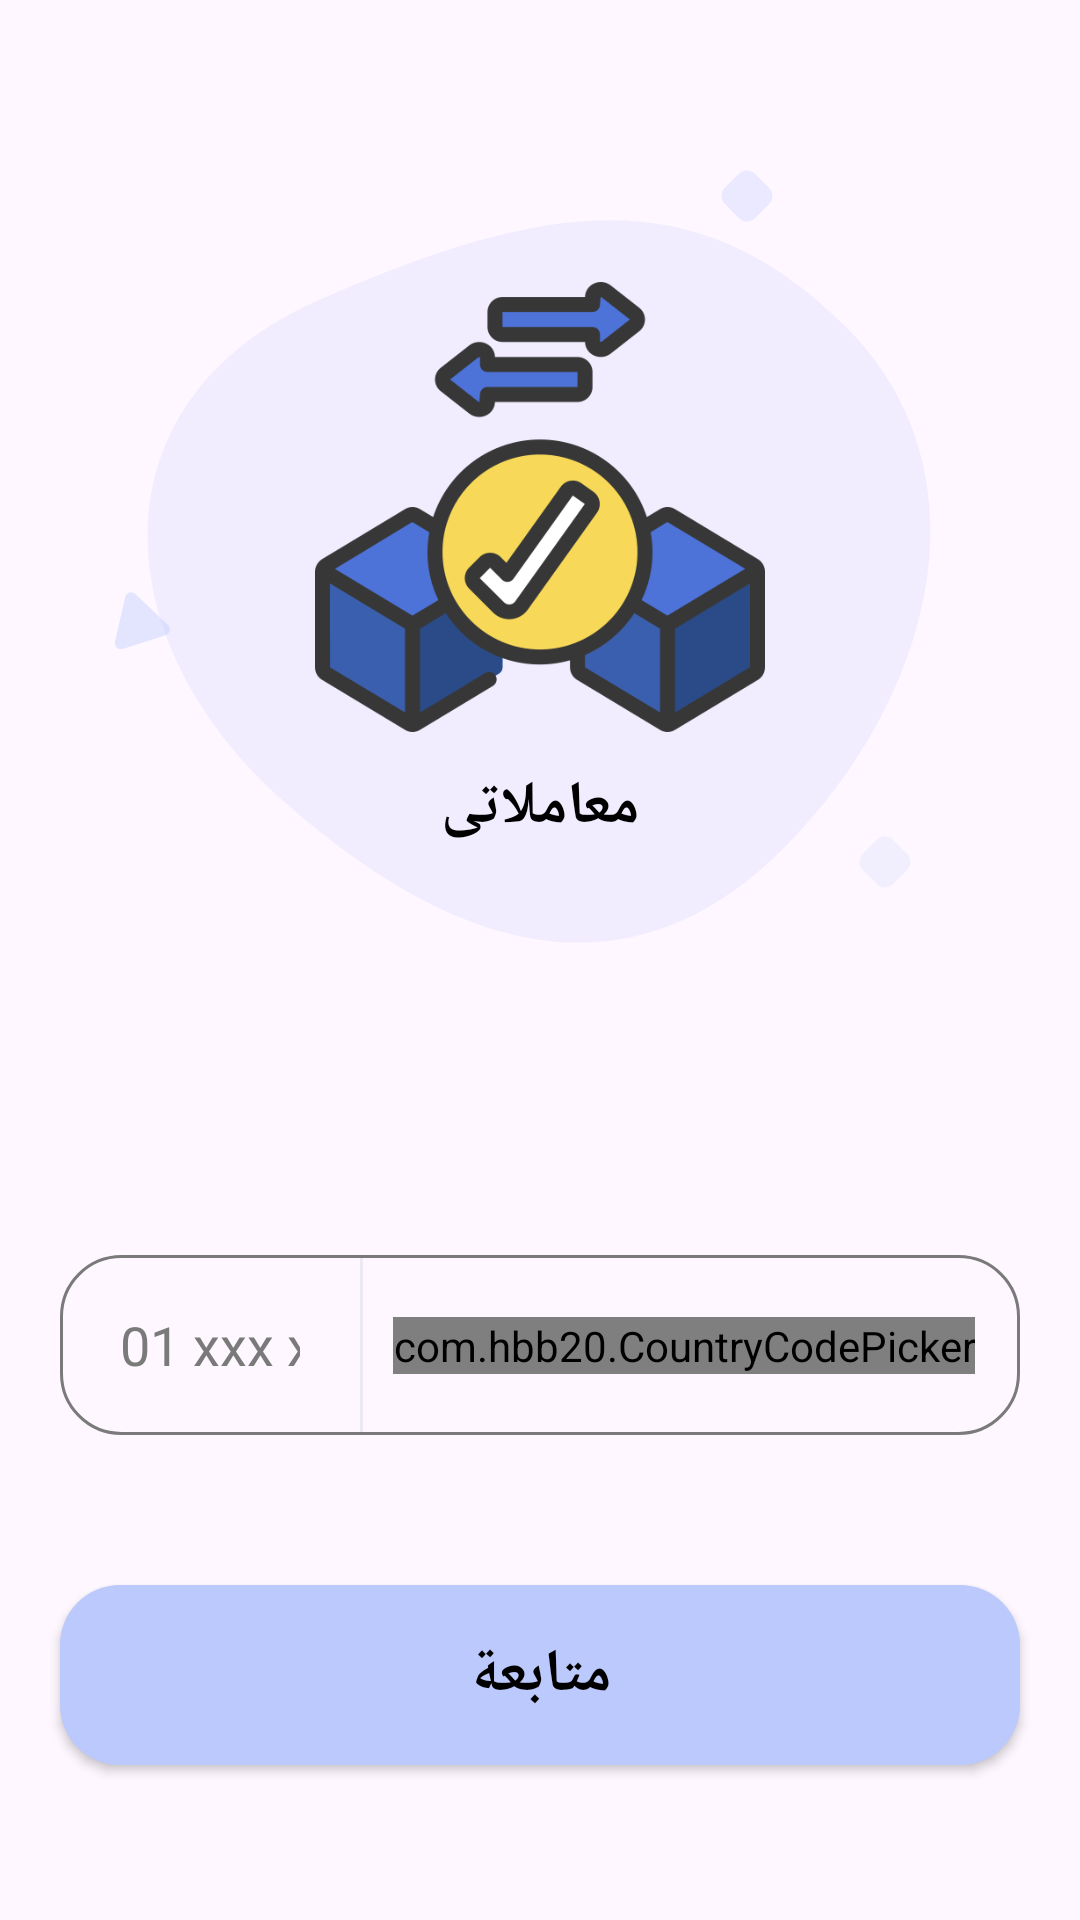

Layout XML and referenced resources for this Android screen:
<!-- AndroidManifest.xml: application theme Theme.Transaction -->
<!-- res/layout/activity_login.xml -->
<?xml version="1.0" encoding="utf-8"?>
<androidx.constraintlayout.widget.ConstraintLayout xmlns:android="http://schemas.android.com/apk/res/android"
    xmlns:app="http://schemas.android.com/apk/res-auto"
    xmlns:tools="http://schemas.android.com/tools"
    android:id="@+id/main"
    android:layout_width="match_parent"
    android:layout_height="match_parent"
    tools:context=".Activities.Login.Login">

    <RelativeLayout
        android:id="@+id/relativeLayout"
        android:layout_width="wrap_content"
        android:layout_height="wrap_content"
        android:layout_marginTop="20dp"
        android:layoutDirection="ltr"
        app:layout_constraintEnd_toEndOf="parent"
        app:layout_constraintStart_toStartOf="parent"
        app:layout_constraintTop_toTopOf="parent">

        <ImageView
            android:layout_width="wrap_content"
            android:layout_height="wrap_content"
            android:layout_centerInParent="true"
            app:srcCompat="@drawable/smooth_blob" />

        <androidx.constraintlayout.widget.ConstraintLayout
            android:layout_width="200dp"
            android:layout_height="200dp"
            android:layout_centerInParent="true">

            <ImageView
                android:id="@+id/imageView3"
                android:layout_width="wrap_content"
                android:layout_height="150dp"
                android:src="@drawable/app_icon"
                app:layout_constraintEnd_toEndOf="parent"
                app:layout_constraintStart_toStartOf="parent"
                app:layout_constraintTop_toTopOf="parent" />

            <TextView
                android:layout_width="wrap_content"
                android:layout_height="wrap_content"
                android:text="@string/app_name"
                android:textSize="@dimen/text_size"
                android:textStyle="bold"
                app:layout_constraintBottom_toBottomOf="parent"
                app:layout_constraintEnd_toEndOf="parent"
                app:layout_constraintStart_toStartOf="parent"
                app:layout_constraintTop_toBottomOf="@+id/imageView3" />

        </androidx.constraintlayout.widget.ConstraintLayout>

        <ImageView
            android:layout_width="wrap_content"
            android:layout_height="wrap_content"
            android:layout_marginStart="233.8dp"
            android:layout_marginTop="36.49dp"
            android:layout_marginEnd="96.69dp"
            android:layout_marginBottom="294dp"
            android:alpha="0.6"
            app:srcCompat="@drawable/rhombus" />

        <ImageView
            android:layout_width="wrap_content"
            android:layout_height="wrap_content"
            android:layout_marginStart="279.8dp"
            android:layout_marginTop="258.49dp"
            android:layout_marginEnd="50.69dp"
            android:layout_marginBottom="72dp"
            android:alpha="0.4"
            app:srcCompat="@drawable/rhombus" />

        <ImageView
            android:layout_width="wrap_content"
            android:layout_height="wrap_content"
            android:layout_marginStart="29.63dp"
            android:layout_marginTop="176.33dp"
            android:layout_marginEnd="294.64dp"
            android:layout_marginBottom="147.95dp"
            app:srcCompat="@drawable/triangle" />

    </RelativeLayout>

    <androidx.constraintlayout.widget.ConstraintLayout
        android:id="@+id/constraintLayout2"
        android:layout_width="match_parent"
        android:layout_height="60dp"
        android:layout_marginHorizontal="20dp"
        android:layout_marginTop="50dp"
        android:background="@drawable/input_filed"
        android:gravity="end|center"
        app:layout_constraintEnd_toEndOf="parent"
        app:layout_constraintStart_toStartOf="parent"
        app:layout_constraintTop_toBottomOf="@+id/relativeLayout">

        <EditText
            android:id="@+id/mobile_text"
            android:layout_width="0dp"
            android:layout_height="match_parent"
            android:layout_marginHorizontal="10dp"
            android:background="@android:color/transparent"
            android:hint="@string/phone_hint"
            android:inputType="phone"
            android:padding="10dp"
            app:layout_constraintEnd_toStartOf="@+id/view4"
            app:layout_constraintStart_toStartOf="parent" />

        <View
            android:id="@+id/view4"
            android:layout_width="1dp"
            android:layout_height="58dp"
            android:layout_marginHorizontal="10dp"
            android:background="#99E0E3EA"
            app:layout_constraintBottom_toBottomOf="parent"
            app:layout_constraintEnd_toStartOf="@+id/login_countryCodePicker"
            app:layout_constraintTop_toTopOf="parent" />

        <com.hbb20.CountryCodePicker
            android:id="@+id/login_countryCodePicker"
            android:layout_width="wrap_content"
            android:layout_height="wrap_content"
            android:layout_margin="15dp"
            app:ccp_autoDetectCountry="true"
            app:ccp_showArrow="false"
            app:ccp_showFlag="true"
            app:ccp_showNameCode="false"
            app:ccp_showPhoneCode="false"
            app:layout_constraintBottom_toBottomOf="parent"
            app:layout_constraintEnd_toEndOf="parent"
            app:layout_constraintTop_toTopOf="parent" />

    </androidx.constraintlayout.widget.ConstraintLayout>

    <androidx.appcompat.widget.AppCompatButton
        android:id="@+id/login"
        android:layout_width="match_parent"
        android:layout_height="60dp"
        android:layout_marginHorizontal="20dp"
        android:layout_marginTop="50dp"
        android:background="@drawable/button_ripple_effect"
        android:gravity="center"
        android:text="@string/tracking"
        android:textSize="@dimen/text_size"
        android:textStyle="bold"
        app:layout_constraintTop_toBottomOf="@+id/constraintLayout2" />
    
</androidx.constraintlayout.widget.ConstraintLayout>
<!-- resources referenced by this layout -->
<resources>
  <dimen name="text_size">20sp</dimen>
  <!-- drawable input_filed (drawable) -->
  <?xml version="1.0" encoding="utf-8"?>
  <selector xmlns:android="http://schemas.android.com/apk/res/android">
      <item android:drawable="@drawable/stroke_with_2dp_width" android:state_focused="true" />
  
      <item android:drawable="@drawable/gray_stroke" android:state_focused="false" />
  </selector>
  <!-- drawable rhombus (drawable) -->
  <vector xmlns:android="http://schemas.android.com/apk/res/android"
      android:width="18dp"
      android:height="18dp"
      android:viewportWidth="18"
      android:viewportHeight="18">
      <path
          android:fillAlpha="0.5"
          android:fillColor="?colorPrimary"
          android:pathData="M1.897,6.343C0.434,7.806 0.434,10.178 1.897,11.642L6.65,16.395C8.114,17.858 10.486,17.858 11.949,16.395L16.702,11.642C18.166,10.178 18.166,7.806 16.702,6.343L11.949,1.59C10.486,0.126 8.114,0.126 6.65,1.59L1.897,6.343Z" />
  </vector>
  <!-- drawable smooth_blob (drawable) -->
  <vector xmlns:android="http://schemas.android.com/apk/res/android"
      android:width="262dp"
      android:height="242dp"
      android:viewportWidth="262"
      android:viewportHeight="242">
      <path
          android:fillAlpha="0.2"
          android:fillColor="?colorPrimary"
          android:pathData="M57.33,26.98C133.65,-6.48 183.54,-13.45 232.95,35.95C282.35,85.35 261.35,160.63 211.95,210.04C162.55,259.44 105.66,247.21 45.52,194.07C-14.63,140.93 -19,60.44 57.33,26.98Z" />
  </vector>
  <!-- drawable triangle (drawable) -->
  <vector xmlns:android="http://schemas.android.com/apk/res/android"
      android:width="24dp"
      android:height="24dp"
      android:viewportWidth="24"
      android:viewportHeight="24">
      <group>
          <clip-path android:pathData="M19.528,23.542L23.85,4.647L4.955,0.326L0.633,19.221L19.528,23.542Z" />
          <path
              android:fillAlpha="0.4"
              android:fillColor="?colorPrimary"
              android:pathData="M19.543,15.405C21.007,14.939 21.441,13.039 20.325,11.983L9.379,1.62C8.228,0.53 6.415,1.187 6.077,2.665L2.66,17.602C2.322,19.08 3.669,20.46 5.18,19.979L19.543,15.405Z" />
      </group>
  </vector>
  <string name="app_name">معاملاتى</string>
  <string name="phone_hint">01 xxx xxx xxxx</string>
  <string name="tracking">متابعة</string>
  <style name="Theme.Transaction" parent="Base.Theme.Transaction" />
  <dimen name="corner_size">20dp</dimen>
  <color name="sonic_silver">#7A7A7A</color>
  <!-- drawable stroke_with_2dp_width (drawable) -->
  <?xml version="1.0" encoding="utf-8"?>
  <shape xmlns:android="http://schemas.android.com/apk/res/android">
      <stroke
          android:width="2dp"
          android:color="?attr/colorPrimary" />
      <corners android:radius="@dimen/corner_size" />
  </shape>
  <!-- drawable gray_stroke (drawable) -->
  <?xml version="1.0" encoding="utf-8"?>
  <shape xmlns:android="http://schemas.android.com/apk/res/android">
      <stroke
          android:width="1dp"
          android:color="@color/sonic_silver" />
      <corners android:radius="@dimen/corner_size" />
  </shape>
  <style name="Base.Theme.Transaction" parent="Theme.Material3.DayNight.NoActionBar">
          
           <item name="colorPrimary">@color/Periwinkle</item>
          <item name="colorControlNormal">@color/black</item>
          
          <item name="colorPrimaryDark">@color/Vista_Blue</item>
          <item name="android:windowLightStatusBar">true</item>
          
          <item name="android:textColor">@color/black</item>
          <item name="android:textColorHint">@color/sonic_silver</item>
          
          <item name="textAllCaps">false</item>
          <item name="android:statusBarColor">@color/Magnolia</item>
      </style>
  <color name="Periwinkle">#BCC9FC</color>
  <color name="black">#FF000000</color>
  <color name="Vista_Blue">#89A0FA</color>
  <color name="Magnolia">#FEF7FF</color>
</resources>
